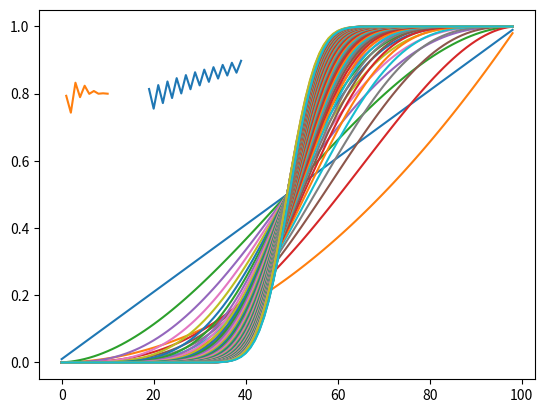

Generate this figure with matplotlib:
# %%
import numpy as np
import math
import matplotlib.pyplot as plt

def calc_success_prob(M:float, p:float) -> float:
    """
    Calculate the probability, that the majority is making the right decision.
    """
    return 1 - np.sum([math.comb(M, i) * p**i * (1-p)**(M-i) for i in range(0, math.floor(M/2+1))])



# %%
calc_success_prob(19, 0.6)
# %%

max_jury_size = 100
min_jury_size = 1
jury_increment = 1
max_p = 0.99
min_p = 0.01
p_increment = 0.01

probabilities = []
for jury_size in range(min_jury_size, max_jury_size+jury_increment, jury_increment):
    current_probs = []
    p = min_p
    while p<=max_p:
        current_probs.append(calc_success_prob(jury_size, p))
        p = round(p + p_increment, 2)
    probabilities.append(current_probs)

# %%
for j in range(len(probabilities)):
    plt.plot([i for i in range(len(probabilities[j]))], probabilities[j])

# %%
probs = [calc_success_prob(i, 0.6) for i in range(19,40)]
plt.plot([i for i in range(19,40)], probs)
# %%

def prob_bounded(M:float, p:float, successes:int) -> float:
    """
    Calculate the probability, that the majority is making the right decision.
    """
    return np.sum([math.comb(M, i) * p**i * (1-p)**(M-i) for i in range(0, successes)])

def success_prob(M:float, p:float, majority:int) -> float:
    """
    Calculate the probability, that the majority is making the right decision.
    """
    return 1 - np.sum([math.comb(M, i) * p**i * (1-p)**(M-i) for i in range(0, majority)])

def weighted_majority(weight:int, p_strong:float, p_weak:float) -> float:
    # there are 10 weak classifiers 
    n_weak = 10
    # the theoretical number of votes is the sum of weak classifiers and the weight of the strong classifier
    theoretical_vote_cap = n_weak + weight
    # the majority is based on the theoretical vote cap
    n_majority = math.floor(theoretical_vote_cap / 2) + 1
    print("Majority:", n_majority)
    
    # The first way to gain a majority is to have enough weak classifiers voting correctly
    if n_majority <= 10:
        weak_majority = success_prob(n_weak, p_weak, n_majority)
        print("Probability of weak majority:", weak_majority)
    else:
        weak_majority = 0
    
    # The second way to gain a majority is for the strong classifier to vote correctly and have enough support from the weak classifiers
    # For that we need to calculate the probability of the lower bound and subtract it from the probability of the upper bound of supporting classifiers
    lower_bound = n_majority - weight
    if lower_bound > 0:
        upper_bound = n_majority
        p_lower = prob_bounded(n_weak, p_weak, lower_bound)
        p_upper = prob_bounded(n_weak, p_weak, upper_bound)
        strong_majority = (p_upper - p_lower) * p_strong
        print("Probability of strong majority:", strong_majority)
    else:
        strong_majority = p_strong
    
    return weak_majority + strong_majority

print("Weight: 1, Probability:", weighted_majority(1, 0.8, 0.6))
# %%
probabilities = [weighted_majority(weight, 0.8, 0.6) for weight in range(1, 11)]

plt.plot([i for i in range(1,11)], probabilities)
# %%

print(math.log((1-0.2)/0.2))
print(math.log((1-0.4)/0.4))
# %%
